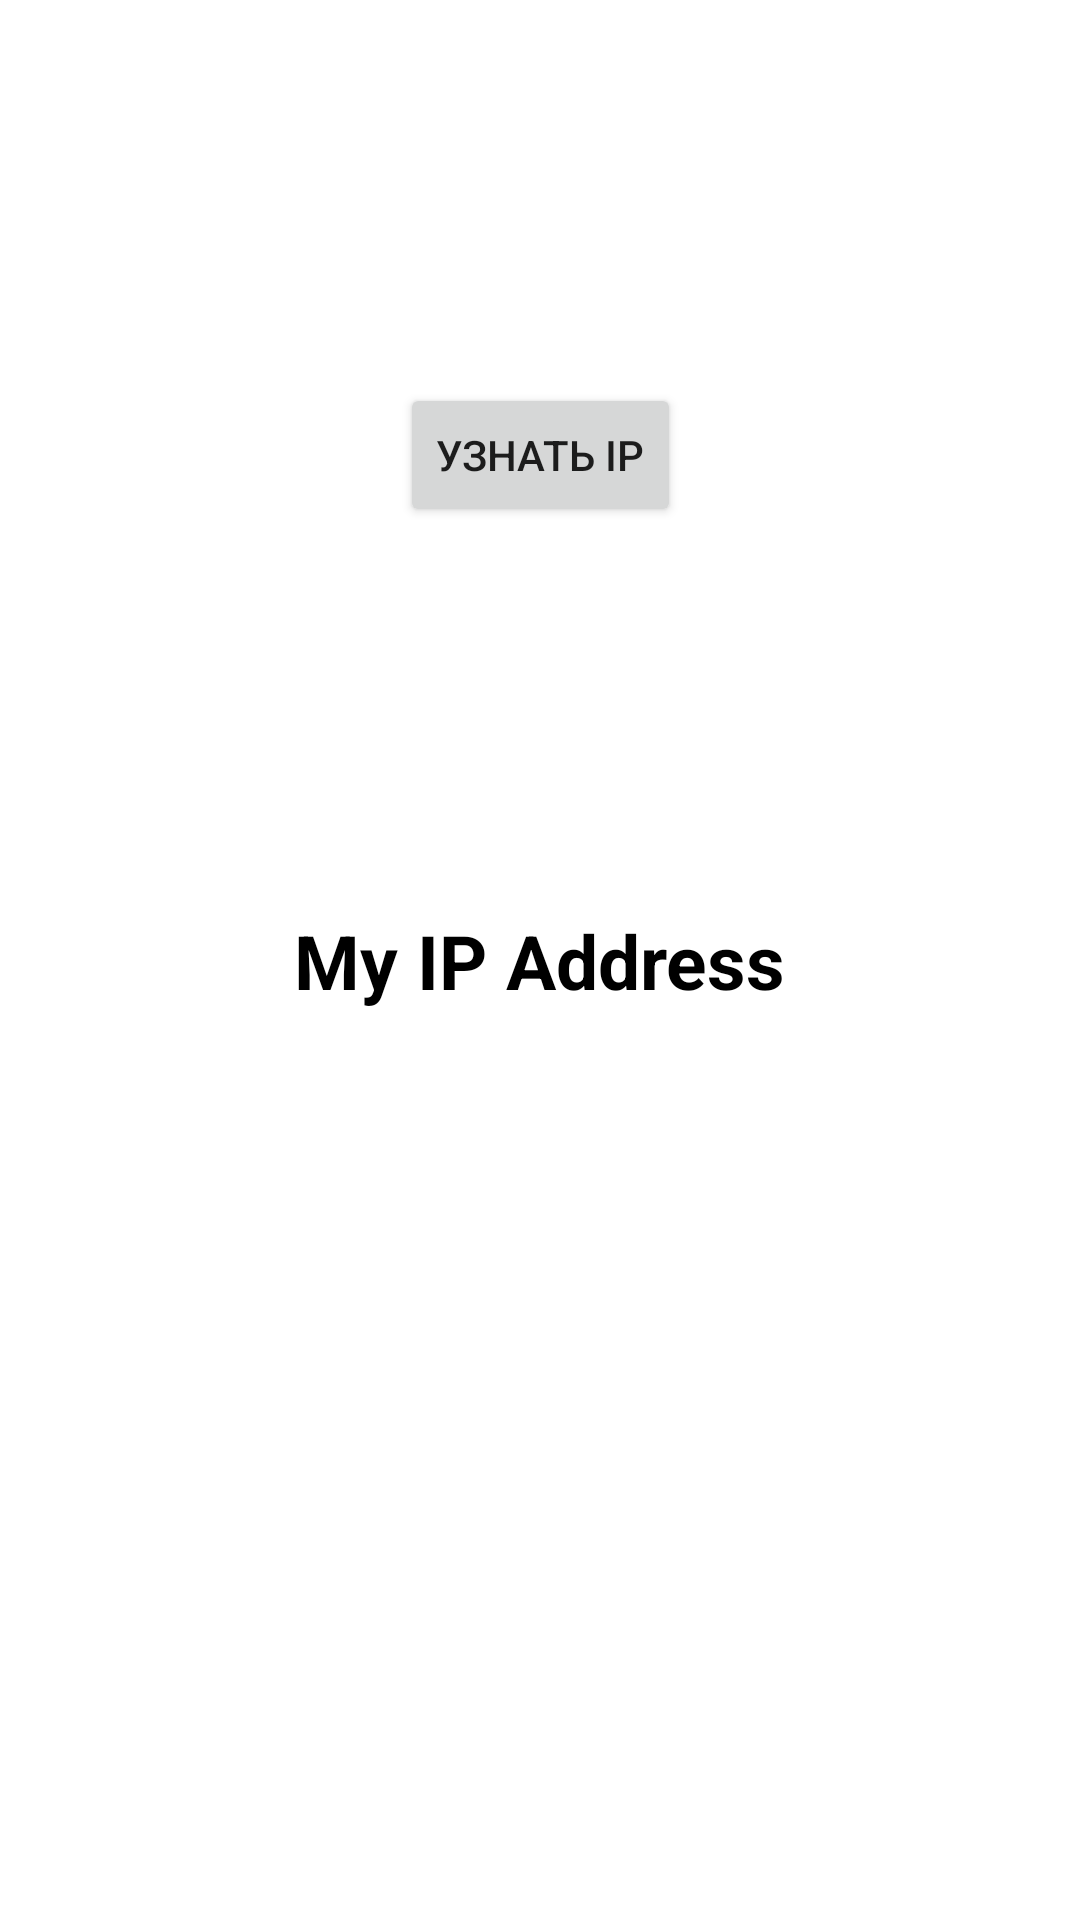

The Android layout XML behind this screen, and the referenced resources:
<!-- AndroidManifest.xml: application theme Theme.IP -->
<!-- res/layout/fragment_ip.xml -->
<?xml version="1.0" encoding="utf-8"?>
<androidx.constraintlayout.widget.ConstraintLayout xmlns:android="http://schemas.android.com/apk/res/android"
    xmlns:app="http://schemas.android.com/apk/res-auto"
    xmlns:tools="http://schemas.android.com/tools"
    android:layout_width="match_parent"
    android:layout_height="match_parent"
    tools:context=".IpFragment">
   <Button
       android:id="@+id/button"
       android:layout_width="wrap_content"
       android:layout_height="wrap_content"
       android:text="@string/txt_button_my_ip"
       app:layout_constraintStart_toStartOf="parent"
       app:layout_constraintEnd_toEndOf="parent"
       app:layout_constraintTop_toTopOf="parent"
       app:layout_constraintBottom_toTopOf="@id/txt_ip_address"/>

    <TextView
        android:id="@+id/txt_ip_address"
        style="@style/text_style"
        android:text="@string/txt_my_ip_address"
        app:layout_constraintBottom_toBottomOf="parent"
        app:layout_constraintEnd_toEndOf="parent"
        app:layout_constraintStart_toStartOf="parent"
        app:layout_constraintTop_toTopOf="parent" />



</androidx.constraintlayout.widget.ConstraintLayout>
<!-- resources referenced by this layout -->
<resources>
  <string name="txt_button_my_ip">Узнать IP</string>
  <string name="txt_my_ip_address">My IP Address</string>
  <style name="text_style">
          <item name="android:layout_width">wrap_content</item>
          <item name="android:layout_height">wrap_content</item>
          <item name="android:textColor">@color/black</item>
          <item name="android:textSize">25sp</item>
          <item name="android:textStyle">bold</item>
      </style>
  <style name="Theme.IP" parent="Theme.MaterialComponents.DayNight.NoActionBar">
          
          <item name="colorPrimary">@color/purple_500</item>
          <item name="colorPrimaryVariant">@color/purple_700</item>
          <item name="colorOnPrimary">@color/white</item>
          
          <item name="colorSecondary">@color/teal_200</item>
          <item name="colorSecondaryVariant">@color/teal_700</item>
          <item name="colorOnSecondary">@color/black</item>
          
          <item name="android:statusBarColor" tools:targetApi="l">?attr/colorPrimaryVariant</item>
          
      </style>
  <!-- not gathered from this repository: default colours our renderer supplied (Android Studio template values) -->
  <color name="purple_500">#FF6200EE</color>
  <color name="purple_700">#FF3700B3</color>
  <color name="teal_200">#FF03DAC5</color>
  <color name="teal_700">#FF018786</color>
  <color name="black">#FF000000</color>
  <color name="white">#FFFFFFFF</color>
</resources>
